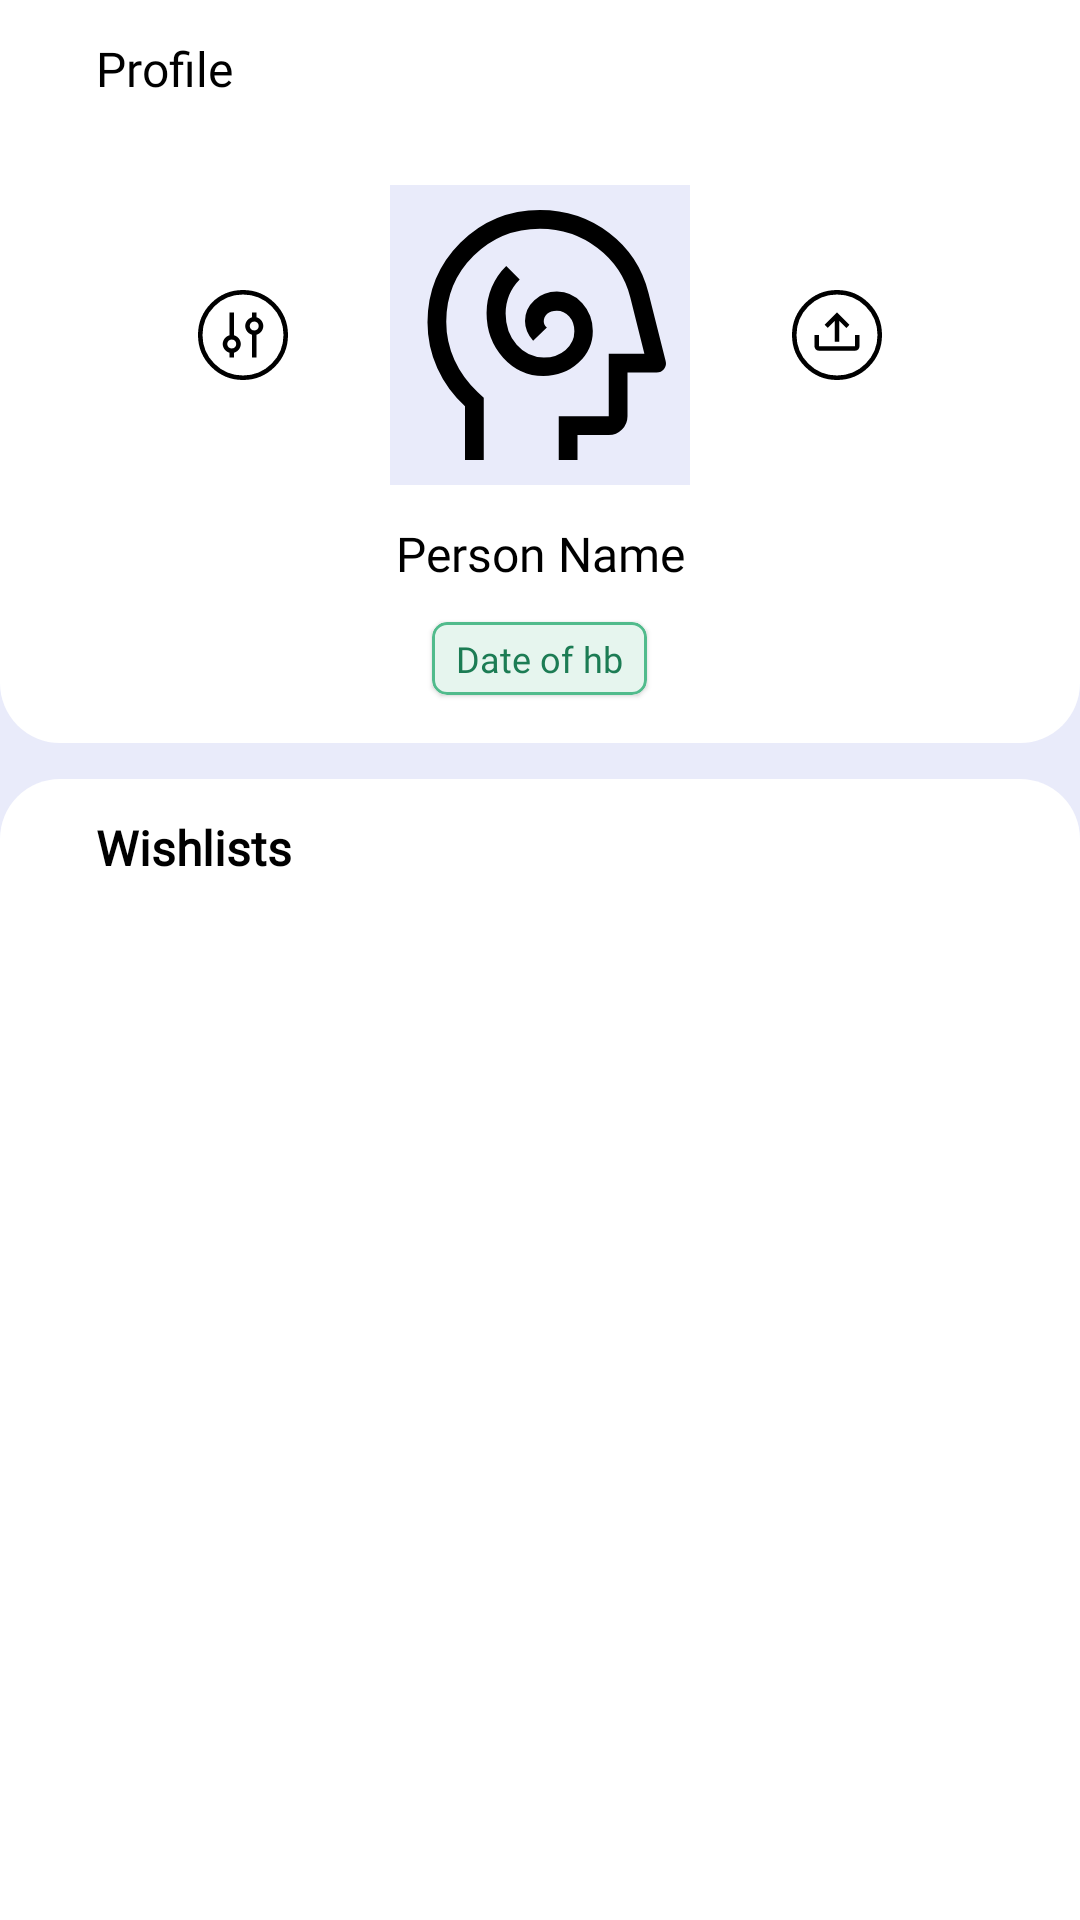

Here is an Android app screen rendered from its layout file. Give the layout XML and the strings, colors and styles it references.
<!-- AndroidManifest.xml: application theme AppTheme -->
<!-- res/layout/fragment_profile.xml -->
<?xml version="1.0" encoding="utf-8"?>
<FrameLayout xmlns:android="http://schemas.android.com/apk/res/android"
    xmlns:app="http://schemas.android.com/apk/res-auto"
    xmlns:tools="http://schemas.android.com/tools"
    android:layout_width="match_parent"
    android:layout_height="match_parent"
    android:background="@color/purple_50"
    tools:context=".profile.ProfileFragment">

    <LinearLayout
        android:layout_width="match_parent"
        android:layout_height="match_parent"
        android:orientation="vertical">

        <LinearLayout
            android:layout_width="match_parent"
            android:layout_height="wrap_content"
            android:background="@drawable/linear_layout"
            android:gravity="center_horizontal"
            android:orientation="vertical"
            android:paddingLeft="32dp"
            android:paddingRight="32dp">


            <LinearLayout
                android:layout_width="match_parent"
                android:layout_height="wrap_content"
                android:layout_weight="1"
                android:orientation="horizontal">

                <ImageButton
                    android:id="@+id/btn_back_from_friend_profile"
                    android:layout_width="match_parent"
                    android:layout_height="match_parent"
                    android:layout_weight="6"
                    android:background="#00FFFFFF"
                    android:contentDescription="@string/back"
                    android:scaleType="fitStart"
                    android:src="@drawable/button_left_black"
                    android:visibility="gone" />

                <TextView
                    android:id="@+id/profile_header"
                    android:layout_width="match_parent"
                    android:layout_height="match_parent"
                    android:layout_weight="1"
                    android:fontFamily="@font/be_vietnam_semibold"
                    android:paddingTop="12dp"
                    android:paddingBottom="12dp"
                    android:text="@string/profile"
                    android:textColor="@color/base_900"
                    android:textSize="16sp" />
            </LinearLayout>

            <LinearLayout
                android:layout_width="match_parent"
                android:layout_height="match_parent"
                android:layout_marginTop="16dp"
                android:layout_weight="1"
                android:orientation="horizontal">

                <ImageButton
                    android:id="@+id/settingButton"
                    android:layout_width="wrap_content"
                    android:layout_height="wrap_content"
                    android:layout_gravity="center_vertical"
                    android:layout_weight="1"
                    android:background="#00FFFFFF"
                    android:src="@drawable/settings" />

                <com.google.android.material.imageview.ShapeableImageView
                    android:id="@+id/profile_image"
                    android:layout_width="100dp"
                    android:layout_height="100dp"
                    android:background="@color/purple_50"
                    android:src="@drawable/friend_avatar"
                    app:shapeAppearanceOverlay="@style/circular" />

                <ImageButton
                    android:id="@+id/shareButton"
                    android:layout_width="wrap_content"
                    android:layout_height="wrap_content"
                    android:layout_gravity="center_vertical"
                    android:layout_weight="1"
                    android:background="#00FFFFFF"
                    android:src="@drawable/share"
                    tools:ignore="TouchTargetSizeCheck" />

            </LinearLayout>

            <TextView
                android:id="@+id/person_name"
                android:layout_width="match_parent"
                android:layout_height="wrap_content"
                android:layout_weight="1"
                android:fontFamily="@font/be_vietnam_semibold"
                android:paddingTop="12dp"
                android:paddingBottom="12dp"
                android:text="Person Name"
                android:textAlignment="center"
                android:textColor="@color/base_900"
                android:textSize="16sp" />

            <com.google.android.material.card.MaterialCardView
                android:layout_width="wrap_content"
                android:layout_height="match_parent"
                android:layout_marginBottom="16dp"
                android:layout_weight="1"
                app:cardBackgroundColor="@color/green_50"
                app:cardCornerRadius="5dp"
                app:cardPreventCornerOverlap="false"
                app:strokeColor="@color/green_400"
                app:strokeWidth="1dp">

                <TextView
                    android:id="@+id/date_hb"
                    android:layout_width="wrap_content"
                    android:layout_height="wrap_content"
                    android:layout_gravity="center"
                    android:layout_marginLeft="8dp"
                    android:layout_marginTop="4dp"
                    android:layout_marginRight="8dp"
                    android:layout_marginBottom="4dp"
                    android:layout_weight="1"
                    android:fontFamily="@font/be_vietnam"
                    android:text="Date of hb"
                    android:textAlignment="center"
                    android:textColor="@color/green_800"
                    android:textSize="12sp" />
            </com.google.android.material.card.MaterialCardView>


        </LinearLayout>

        <LinearLayout
            android:layout_width="match_parent"
            android:layout_height="match_parent"
            android:layout_marginTop="12dp"
            android:background="@drawable/linear_layout_bottom"
            android:orientation="vertical"
            android:paddingLeft="32dp"
            android:paddingRight="32dp">

            <TextView
                android:id="@+id/textView8"
                android:layout_width="match_parent"
                android:layout_height="wrap_content"
                android:fontFamily="@font/be_vietnam"
                android:paddingTop="12dp"
                android:paddingBottom="12dp"
                android:text="@string/wishlists"
                android:textColor="#000000"
                android:textSize="16sp"
                android:textStyle="bold" />

            <TextView
                android:id="@+id/text_no_public_wl"
                android:layout_width="match_parent"
                android:layout_height="wrap_content"
                android:fontFamily="@font/be_vietnam"
                android:text="@string/no_public_wishlists"
                android:textAlignment="center"
                android:visibility="gone" />

            <TextView
                android:id="@+id/text_not_friend"
                android:layout_width="match_parent"
                android:layout_height="wrap_content"
                android:fontFamily="@font/be_vietnam"
                android:text="@string/not_friend"
                android:textAlignment="center"
                android:visibility="gone" />

            <androidx.recyclerview.widget.RecyclerView
                android:id="@+id/profile_wishlists_recyclerview"
                android:layout_width="match_parent"
                android:layout_height="match_parent" />
        </LinearLayout>

    </LinearLayout>
</FrameLayout>
<!-- resources referenced by this layout -->
<resources>
  <color name="base_900">#FF000000</color>
  <color name="green_400">#51BB8C</color>
  <color name="green_50">#E6F5EE</color>
  <color name="green_800">#1C7C54</color>
  <color name="purple_50">#E9EBFA</color>
  <!-- drawable button_left_black (drawable-v24) -->
  <vector xmlns:android="http://schemas.android.com/apk/res/android"
      android:width="40dp"
      android:height="40dp"
      android:viewportWidth="40"
      android:viewportHeight="40">
    <path
        android:pathData="M15,16L10.5,20L15,24V16ZM20,18C19.47,18 18.961,18.211 18.586,18.586C18.211,18.961 18,19.47 18,20C18,20.53 18.211,21.039 18.586,21.414C18.961,21.789 19.47,22 20,22C20.53,22 21.039,21.789 21.414,21.414C21.789,21.039 22,20.53 22,20C22,19.47 21.789,18.961 21.414,18.586C21.039,18.211 20.53,18 20,18Z"
        android:fillColor="@color/base_900"/>
  </vector>
  <!-- drawable linear_layout (drawable) -->
  <shape
      xmlns:android="http://schemas.android.com/apk/res/android"
      android:shape="rectangle"   >
  
      <solid
          android:color="@color/base_0" >
      </solid>
  
      <corners
          android:bottomLeftRadius="20dp"
          android:bottomRightRadius="20dp">
      </corners>
  
  </shape>
  <!-- drawable linear_layout_bottom (drawable-v24) -->
  <shape
      xmlns:android="http://schemas.android.com/apk/res/android"
      android:shape="rectangle"   >
  
      <solid
          android:color="@color/base_0" >
      </solid>
  
      <corners
          android:topLeftRadius="20dp"
          android:topRightRadius="20dp">
      </corners>
  
  </shape>
  <!-- drawable settings (drawable) -->
  <vector android:height="30dp" android:viewportHeight="40"
      android:viewportWidth="40" android:width="30dp" xmlns:android="http://schemas.android.com/apk/res/android">
      <path android:fillColor="#00000000"
          android:pathData="M20,20m-19,0a19,19 0,1 1,38 0a19,19 0,1 1,-38 0"
          android:strokeColor="#000000" android:strokeWidth="2"/>
      <path android:fillColor="#000000" android:pathData="M16,20.14V10H14V20.14C12.28,20.59 11,22.14 11,24C11,25.86 12.28,27.41 14,27.86V30H16V27.86C17.72,27.41 19,25.86 19,24C19,22.14 17.72,20.59 16,20.14ZM15,22C16.1,22 17,22.9 17,24C17,25.1 16.1,26 15,26C13.9,26 13,25.1 13,24C13,22.9 13.9,22 15,22ZM26,10H24V12.14C22.28,12.59 21,14.14 21,16C21,17.86 22.28,19.41 24,19.86V30H26V19.86C27.72,19.41 29,17.86 29,16C29,14.14 27.72,12.59 26,12.14V10ZM25,14C26.1,14 27,14.9 27,16C27,17.1 26.1,18 25,18C23.9,18 23,17.1 23,16C23,14.9 23.9,14 25,14Z"/>
  </vector>
  <!-- drawable share (drawable) -->
  <vector android:height="30dp" android:viewportHeight="40"
      android:viewportWidth="40" android:width="30dp" xmlns:android="http://schemas.android.com/apk/res/android">
      <path android:fillColor="#00000000"
          android:pathData="M20,20m-19,0a19,19 0,1 1,38 0a19,19 0,1 1,-38 0"
          android:strokeColor="#000000" android:strokeWidth="2"/>
      <path android:fillColor="#000000" android:pathData="M10,20H12V25H28V20H30V25C30,26.11 29.11,27 28,27H12C10.9,27 10,26.11 10,25V20ZM20,10L14.46,15.46L15.88,16.88L19,13.75V23H21V13.75L24.13,16.88L25.55,15.45L20,10Z"/>
  </vector>
  <string name="back">back</string>
  <string name="no_public_wishlists">There is no data to display.\nThis user hasn\'t public wishlists</string>
  <string name="not_friend">You cannot view this user\'s wishlists.\nSend a friend request</string>
  <string name="profile">Profile</string>
  <string name="wishlists">Wishlists</string>
  <style name="AppTheme" parent="Theme.MaterialComponents.Light.NoActionBar">
          
          <item name="colorPrimary">@color/purple_600</item>
          <item name="colorPrimaryVariant">@color/purple_700</item>
          <item name="colorOnPrimary">@color/base_0</item>
      </style>
  <color name="base_0">#FFFFFFFF</color>
  <color name="purple_600">#4550C1</color>
  <color name="purple_700">#3C46B4</color>
</resources>
